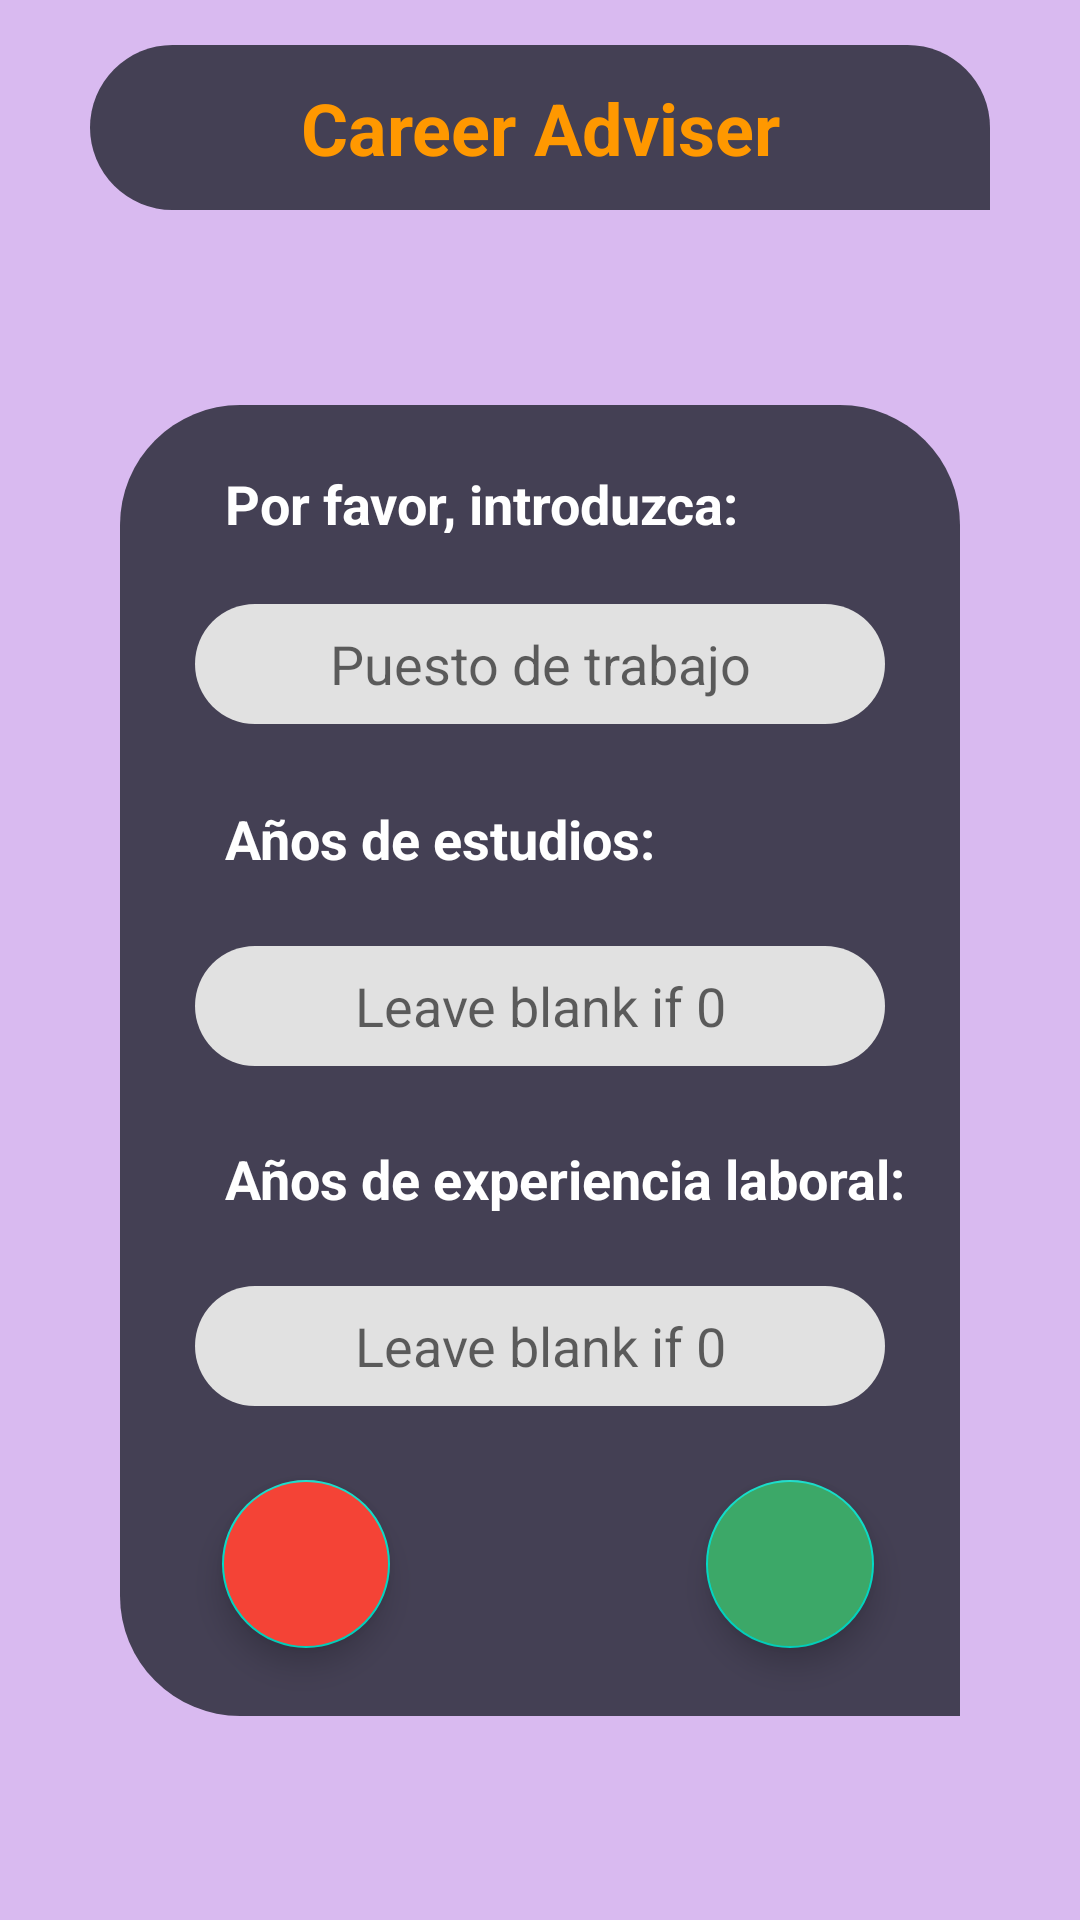

Here is an Android app screen rendered from its layout file. Give the layout XML and the strings, colors and styles it references.
<!-- AndroidManifest.xml: application theme Theme.CareerAdviser -->
<!-- res/layout/activity_add_career.xml -->
<?xml version="1.0" encoding="utf-8"?>
<androidx.constraintlayout.widget.ConstraintLayout xmlns:android="http://schemas.android.com/apk/res/android"
    xmlns:app="http://schemas.android.com/apk/res-auto"
    xmlns:tools="http://schemas.android.com/tools"
    android:layout_width="match_parent"
    android:layout_height="match_parent"
    android:background="@color/purple_200"
    tools:context=".LearningRoute.AddCareerActivity">

    <TextView
        android:id="@+id/add_title"
        android:layout_width="match_parent"
        android:layout_height="55dp"
        android:layout_marginHorizontal="30dp"
        android:layout_marginVertical="0dp"
        android:background="@drawable/rounded_file"
        android:gravity="center"
        android:text="Career Adviser"
        android:textAlignment="center"
        android:textColor="#FF9800"
        android:textSize="24dp"
        android:textStyle="bold"
        app:layout_constraintBottom_toTopOf="@+id/constraintLayout"
        app:layout_constraintEnd_toEndOf="parent"
        app:layout_constraintStart_toStartOf="parent"
        app:layout_constraintTop_toTopOf="parent"
        app:layout_constraintVertical_bias="0.188" />

    <androidx.constraintlayout.widget.ConstraintLayout
        android:id="@+id/constraintLayout"
        android:layout_width="match_parent"
        android:layout_height="match_parent"
        android:layout_marginHorizontal="40dp"
        android:layout_marginTop="135dp"
        android:layout_marginBottom="68dp"
        android:background="@drawable/rounded_file"
        app:layout_constraintBottom_toBottomOf="parent"
        app:layout_constraintEnd_toEndOf="parent"
        app:layout_constraintStart_toStartOf="parent">

        <TextView
            android:id="@+id/textView"
            android:layout_width="326dp"
            android:layout_height="30dp"
            android:text="Por favor, introduzca:"
            android:textSize="18dp"
            android:textColor="@color/white"
            android:textStyle="bold"
            android:paddingLeft="35dp"
            android:paddingTop="8dp"
            app:layout_constraintBottom_toBottomOf="parent"
            app:layout_constraintEnd_toEndOf="parent"
            app:layout_constraintHorizontal_bias="0.0"
            app:layout_constraintStart_toStartOf="parent"
            app:layout_constraintTop_toTopOf="parent"
            app:layout_constraintVertical_bias="0.031"
            tools:ignore="MissingConstraints" />

        <EditText
            android:id="@+id/job_title"
            android:layout_width="match_parent"
            android:layout_height="40dp"
            android:layout_marginHorizontal="25dp"
            android:background="@drawable/input_base"
            android:gravity="center"
            android:hint="Puesto de trabajo"
            android:layout_marginTop="8dp"
            android:padding="5dp"
            android:textAlignment="center"
            android:textColor="@color/black"
            app:layout_constraintBottom_toBottomOf="parent"
            app:layout_constraintEnd_toEndOf="parent"
            app:layout_constraintHorizontal_bias="0.32"
            app:layout_constraintStart_toStartOf="parent"
            app:layout_constraintTop_toBottomOf="@+id/textView"
            app:layout_constraintVertical_bias="0.045" />

        <TextView
            android:id="@+id/textView2"
            android:layout_width="match_parent"
            android:layout_height="40dp"
            android:paddingLeft="35dp"
            android:text="Años de estudios:"
            android:textColor="@color/white"
            android:textSize="18dp"
            android:textStyle="bold"
            app:layout_constraintBottom_toBottomOf="parent"
            app:layout_constraintEnd_toEndOf="parent"
            app:layout_constraintHorizontal_bias="0.0"
            app:layout_constraintStart_toStartOf="parent"
            app:layout_constraintTop_toBottomOf="@+id/job_title"
            app:layout_constraintVertical_bias="0.09" />

        <EditText
            android:id="@+id/add_study_years"
            android:layout_width="match_parent"
            android:layout_height="40dp"
            android:layout_marginHorizontal="25dp"
            android:layout_marginTop="8dp"
            android:background="@drawable/input_base"
            android:gravity="center"
            android:hint="Leave blank if 0"
            android:inputType="number"
            app:layout_constraintBottom_toBottomOf="parent"
            app:layout_constraintEnd_toEndOf="parent"
            app:layout_constraintHorizontal_bias="0.0"
            app:layout_constraintStart_toStartOf="parent"
            app:layout_constraintTop_toBottomOf="@+id/textView2"
            app:layout_constraintVertical_bias="0.0"
            tools:ignore="MissingConstraints" />

        <TextView

            android:id="@+id/textView3"
            android:layout_width="match_parent"
            android:layout_height="40dp"
            android:layout_marginTop="20dp"
            android:paddingLeft="35dp"
            android:text="Años de experiencia laboral:"
            android:textColor="@color/white"
            android:textSize="18dp"
            android:textStyle="bold"
            app:layout_constraintBottom_toBottomOf="parent"
            app:layout_constraintEnd_toEndOf="parent"
            app:layout_constraintHorizontal_bias="0.0"
            app:layout_constraintStart_toStartOf="parent"
            app:layout_constraintTop_toBottomOf="@+id/add_study_years"
            app:layout_constraintVertical_bias="0.035" />

        <EditText
            android:id="@+id/add_work_years"
            android:layout_width="match_parent"
            android:layout_height="40dp"
            android:layout_marginTop="8dp"
            android:layout_marginHorizontal="25dp"
            android:background="@drawable/input_base"
            android:gravity="center"
            android:hint="Leave blank if 0"
            android:inputType="number"
            app:layout_constraintBottom_toBottomOf="parent"
            app:layout_constraintEnd_toEndOf="parent"
            app:layout_constraintStart_toStartOf="parent"
            app:layout_constraintTop_toBottomOf="@+id/textView3"
            app:layout_constraintVertical_bias="0.0" />

        <com.google.android.material.floatingactionbutton.FloatingActionButton
            android:id="@+id/add_back_btn"
            android:layout_width="wrap_content"
            android:layout_height="wrap_content"
            android:backgroundTint="#F44336"
            android:clickable="true"
            android:src="@drawable/ic_baseline_close_24"
            app:layout_constraintBottom_toBottomOf="parent"
            app:layout_constraintEnd_toEndOf="parent"
            app:layout_constraintHorizontal_bias="0.152"
            app:layout_constraintStart_toStartOf="parent"
            app:layout_constraintTop_toBottomOf="@+id/add_work_years"
            app:layout_constraintVertical_bias="0.52" />

        <com.google.android.material.floatingactionbutton.FloatingActionButton
            android:id="@+id/add_add_btn"
            android:layout_width="wrap_content"
            android:layout_height="wrap_content"
            android:backgroundTint="#3CA868"
            android:clickable="true"
            android:src="@drawable/ic_next"
            app:layout_constraintBottom_toBottomOf="parent"
            app:layout_constraintEnd_toEndOf="parent"
            app:layout_constraintHorizontal_bias="0.872"
            app:layout_constraintStart_toStartOf="parent"
            app:layout_constraintTop_toBottomOf="@+id/add_work_years"
            app:layout_constraintVertical_bias="0.52" />


    </androidx.constraintlayout.widget.ConstraintLayout>

</androidx.constraintlayout.widget.ConstraintLayout>
<!-- resources referenced by this layout -->
<resources>
  <color name="black">#FF000000</color>
  <color name="purple_200">#D9BAF0</color>
  <color name="white">#FFFFFFFF</color>
  <!-- drawable input_base (drawable) -->
  <?xml version="1.0" encoding="utf-8"?>
  <shape
      xmlns:android="http://schemas.android.com/apk/res/android">
      <solid
          android:color="#E1E1E1"/>
      <corners
          android:topLeftRadius="20dp"
          android:bottomLeftRadius="20dp"
          android:topRightRadius="20dp"
          android:bottomRightRadius="20dp"/>
  </shape>
  <!-- drawable rounded_file (drawable) -->
  <?xml version="1.0" encoding="utf-8"?>
  <shape
      xmlns:android="http://schemas.android.com/apk/res/android">
      <solid
          android:color="@color/bg_title"/>
      <corners
          android:topLeftRadius="40dp"
          android:bottomLeftRadius="40dp"
          android:topRightRadius="40dp"
          android:bottomRightRadius="0dp"/>
  </shape>
  <style name="Theme.CareerAdviser" parent="Theme.MaterialComponents.DayNight.DarkActionBar">
          
          <item name="colorPrimary">@color/purple_500</item>
          <item name="colorPrimaryVariant">@color/purple_700</item>
          <item name="colorOnPrimary">@color/white</item>
          
          <item name="colorSecondary">@color/teal_200</item>
          <item name="colorSecondaryVariant">@color/teal_700</item>
          <item name="colorOnSecondary">@color/black</item>
          
          <item name="android:statusBarColor" tools:targetApi="l">?attr/colorPrimaryVariant</item>
          
      </style>
  <color name="bg_title">#444054</color>
  <color name="purple_500">#FF6200EE</color>
  <color name="purple_700">#444054</color>
  <color name="teal_200">#FF03DAC5</color>
  <color name="teal_700">#FF018786</color>
</resources>
